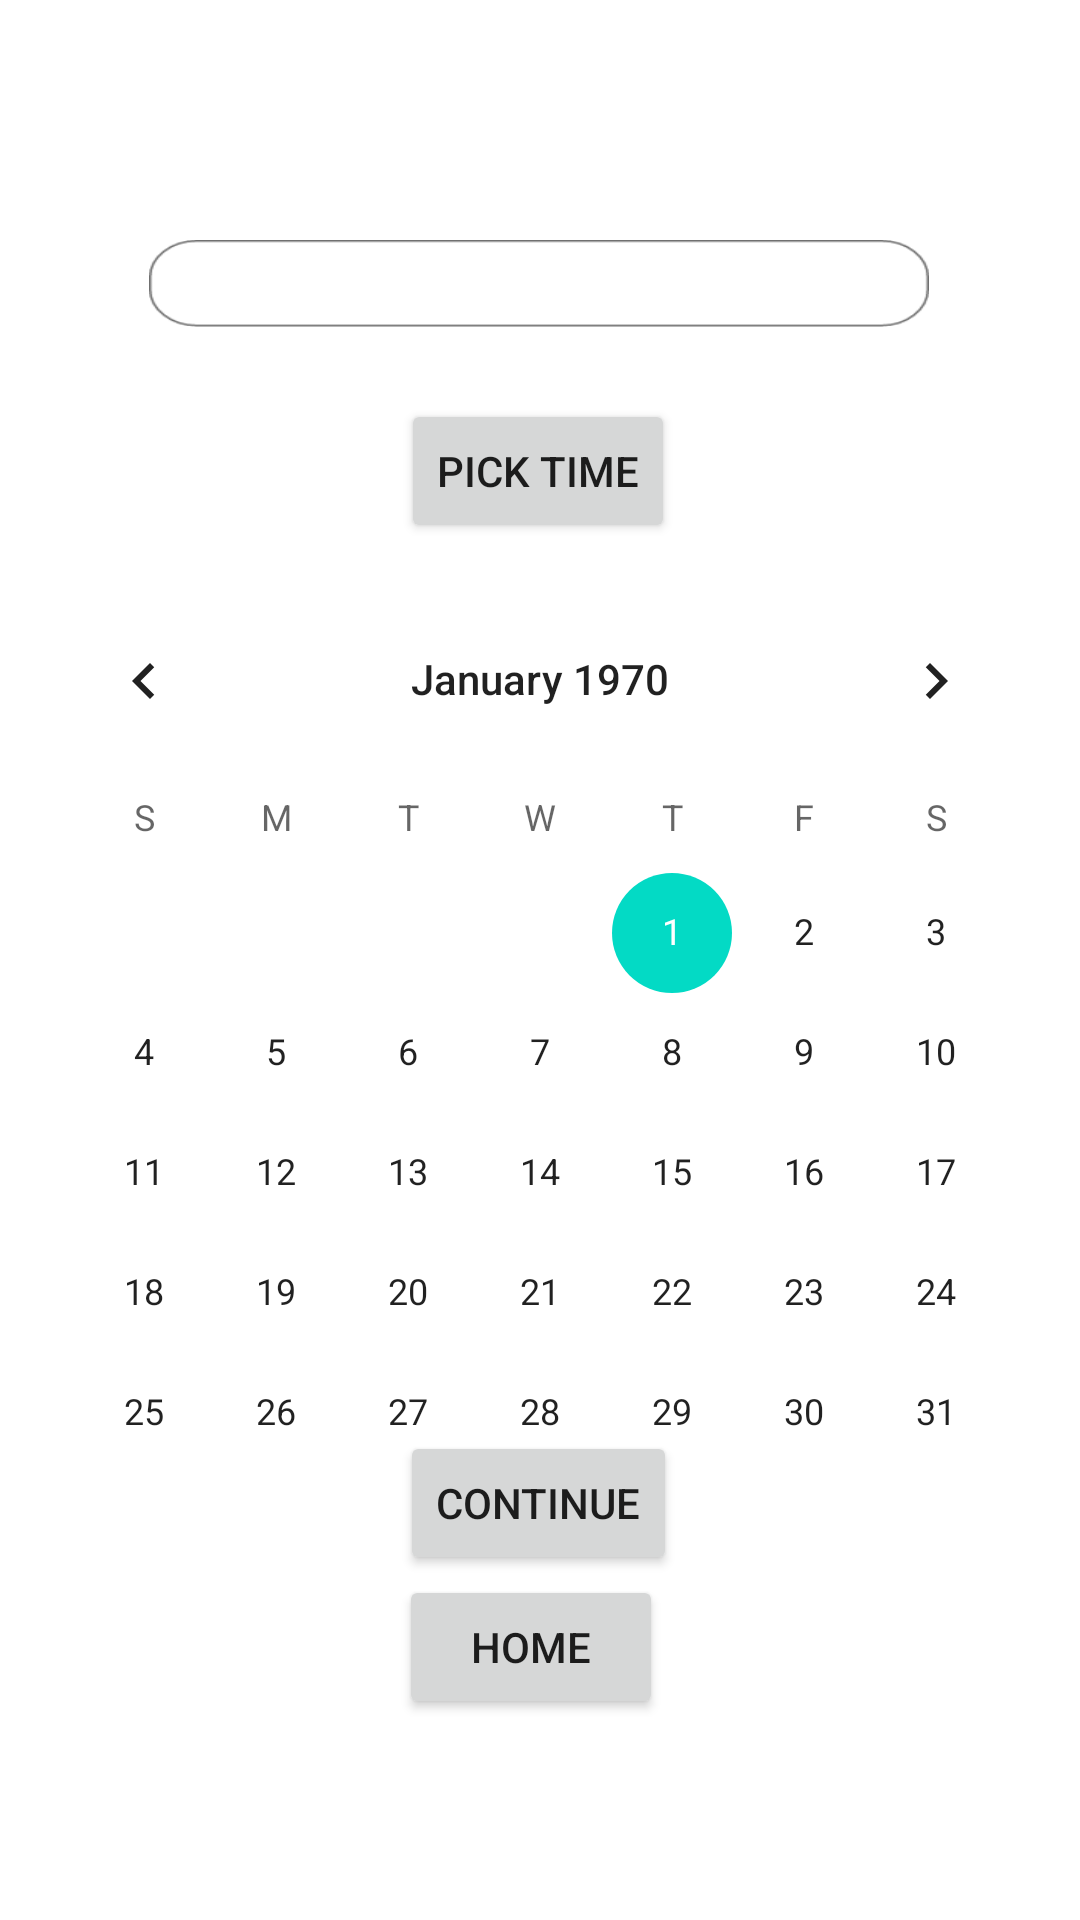

Write the Android layout XML for this screen, with the resource values it uses.
<!-- AndroidManifest.xml: application theme Theme.RexPetCareApp -->
<!-- res/layout/activity_grooming.xml -->
<?xml version="1.0" encoding="utf-8"?>
<androidx.constraintlayout.widget.ConstraintLayout xmlns:android="http://schemas.android.com/apk/res/android"
    xmlns:app="http://schemas.android.com/apk/res-auto"
    xmlns:tools="http://schemas.android.com/tools"
    android:layout_width="match_parent"
    android:layout_height="match_parent"
    tools:context=".Grooming"
    android:background="@drawable/darkgraybg">

    <Button
        android:id="@+id/grooming_homebutton"
        android:layout_width="wrap_content"
        android:layout_height="wrap_content"
        android:onClick="switchToMainActivity"
        android:text="Home"
        app:layout_constraintBottom_toBottomOf="parent"
        app:layout_constraintEnd_toEndOf="parent"
        app:layout_constraintHorizontal_bias="0.489"
        app:layout_constraintStart_toStartOf="parent"
        app:layout_constraintTop_toTopOf="parent"
        app:layout_constraintVertical_bias="0.887" />

    <Button
        android:id="@+id/serviceproviderselectionbutton"
        android:layout_width="wrap_content"
        android:layout_height="wrap_content"
        android:onClick="continues"
        android:text="Continue"
        app:layout_constraintBottom_toBottomOf="parent"
        app:layout_constraintEnd_toEndOf="parent"
        app:layout_constraintHorizontal_bias="0.498"
        app:layout_constraintStart_toStartOf="parent"
        app:layout_constraintTop_toTopOf="parent"
        app:layout_constraintVertical_bias="0.806" />
    <TextView
        android:id="@+id/selectagroomingtypeanddatetext"
        android:layout_width="wrap_content"
        android:layout_height="wrap_content"
        android:layout_marginTop="52dp"
        android:textColor="@color/white"
        android:text="Select a grooming type and a date."
        app:layout_constraintEnd_toEndOf="parent"
        app:layout_constraintHorizontal_bias="0.175"
        app:layout_constraintStart_toStartOf="parent"
        app:layout_constraintTop_toTopOf="parent" />

    <Spinner
        android:id="@+id/groomingspinner"
        android:layout_width="260dp"
        android:layout_height="29dp"
        android:layout_marginTop="80dp"
        android:background="@drawable/backgroundwhitesearchbar"
        app:layout_constraintEnd_toEndOf="parent"
        app:layout_constraintHorizontal_bias="0.496"
        app:layout_constraintStart_toStartOf="parent"
        app:layout_constraintTop_toTopOf="parent" />

    <CalendarView
        android:id="@+id/calendarView"
        android:layout_width="wrap_content"
        android:layout_height="wrap_content"
        android:layout_marginTop="12dp"
        android:background="#FFFFFF"
        app:layout_constraintEnd_toEndOf="parent"
        app:layout_constraintHorizontal_bias="0.491"
        app:layout_constraintStart_toStartOf="parent"
        app:layout_constraintTop_toBottomOf="@+id/time_picker_button" />
    <Button
        android:id="@+id/time_picker_button"
        android:layout_width="wrap_content"
        android:layout_height="wrap_content"
        android:layout_marginTop="24dp"
        android:onClick="popupTimeClicker"
        android:text="Pick Time"
        app:layout_constraintEnd_toEndOf="parent"
        app:layout_constraintHorizontal_bias="0.498"
        app:layout_constraintStart_toStartOf="parent"
        app:layout_constraintTop_toBottomOf="@+id/groomingspinner" />
</androidx.constraintlayout.widget.ConstraintLayout>
<!-- resources referenced by this layout -->
<resources>
  <!-- drawable backgroundwhitesearchbar: png bitmap (drawable, 3120 bytes) -->
  <style name="Theme.RexPetCareApp" parent="Theme.MaterialComponents.DayNight.NoActionBar">
          
          <item name="colorPrimary">@color/purple_500</item>
          <item name="colorPrimaryVariant">@color/purple_700</item>
          <item name="colorOnPrimary">@color/white</item>
          
          <item name="colorSecondary">@color/teal_200</item>
          <item name="colorSecondaryVariant">@color/teal_700</item>
          <item name="colorOnSecondary">@color/black</item>
          
          <item name="android:statusBarColor">?attr/colorPrimaryVariant</item>
          
      </style>
  <!-- not gathered from this repository: default colours our renderer supplied (Android Studio template values) -->
  <color name="purple_500">#FF6200EE</color>
  <color name="purple_700">#FF3700B3</color>
  <color name="teal_200">#FF03DAC5</color>
  <color name="teal_700">#FF018786</color>
  <color name="black">#FF000000</color>
  <color name="white">#FFFFFFFF</color>
</resources>
